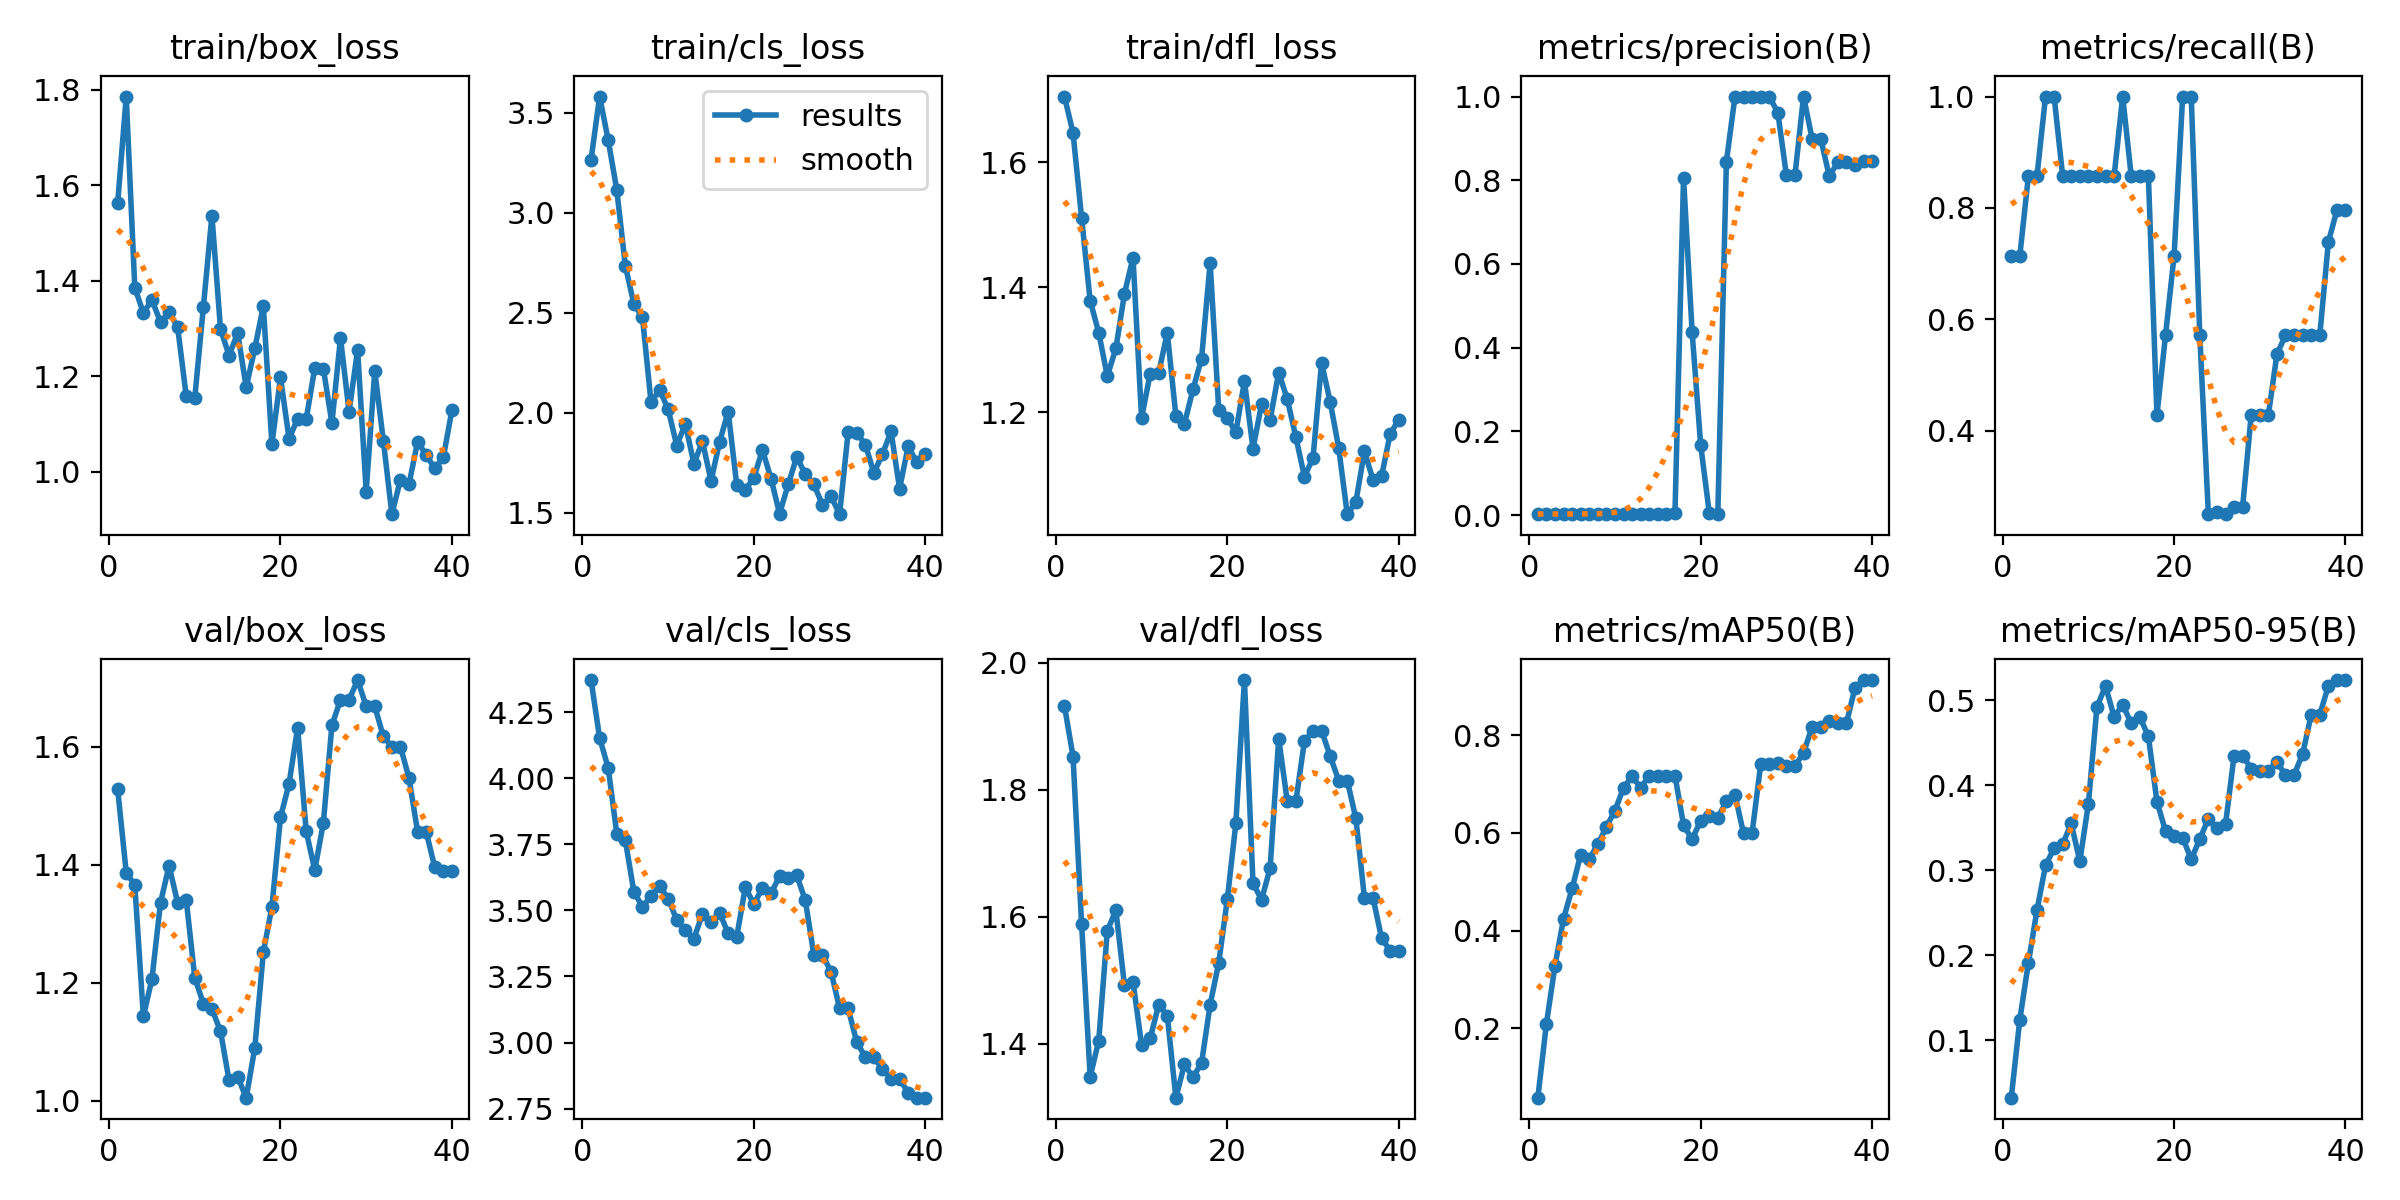

Values plotted in this chart, from the file beside it:
epoch, train/box_loss, train/cls_loss, train/dfl_loss, metrics/precision(B), metrics/recall(B), metrics/mAP50(B), metrics/mAP50-95(B), val/box_loss, val/cls_loss, val/dfl_loss, lr/pg0, lr/pg1, lr/pg2
1, 1.562, 3.266, 1.705, 0.00238, 0.7143, 0.05831, 0.03238, 1.528, 4.371, 1.932, 2e-05, 2e-05, 2e-05
2, 1.786, 3.582, 1.647, 0.00238, 0.7143, 0.2097, 0.1243, 1.387, 4.152, 1.852, 5.8515e-05, 5.8515e-05, 5.8515e-05
3, 1.385, 3.364, 1.511, 0.00286, 0.8571, 0.3286, 0.1913, 1.365, 4.039, 1.588, 9.505e-05, 9.505e-05, 9.505e-05
4, 1.333, 3.116, 1.378, 0.00286, 0.8571, 0.4246, 0.253, 1.143, 3.791, 1.348, 0.0001296, 0.0001296, 0.0001296
5, 1.36, 2.735, 1.327, 0.00333, 1, 0.4867, 0.3058, 1.206, 3.765, 1.405, 0.0001622, 0.0001622, 0.0001622
6, 1.313, 2.544, 1.258, 0.00333, 1, 0.5559, 0.3259, 1.335, 3.569, 1.578, 0.0001928, 0.0001928, 0.0001928
7, 1.334, 2.478, 1.302, 0.00286, 0.8571, 0.5469, 0.3309, 1.398, 3.514, 1.61, 0.0002214, 0.0002214, 0.0002214
8, 1.303, 2.053, 1.389, 0.00286, 0.8571, 0.5768, 0.3551, 1.335, 3.554, 1.492, 0.000248, 0.000248, 0.000248
9, 1.158, 2.115, 1.447, 0.00286, 0.8571, 0.6128, 0.3106, 1.341, 3.593, 1.498, 0.0002727, 0.0002727, 0.0002727
10, 1.155, 2.017, 1.19, 0.00286, 0.8571, 0.646, 0.3782, 1.209, 3.544, 1.398, 0.0002954, 0.0002954, 0.0002954
11, 1.344, 1.837, 1.261, 0.00286, 0.8571, 0.6926, 0.4925, 1.165, 3.464, 1.408, 0.0003161, 0.0003161, 0.0003161
12, 1.536, 1.945, 1.263, 0.00286, 0.8571, 0.7159, 0.5169, 1.155, 3.425, 1.462, 0.0003348, 0.0003348, 0.0003348
13, 1.299, 1.746, 1.327, 0.00286, 0.8571, 0.6926, 0.4808, 1.118, 3.393, 1.444, 0.0003515, 0.0003515, 0.0003515
14, 1.243, 1.858, 1.194, 0.00333, 1, 0.7175, 0.4948, 1.035, 3.486, 1.315, 0.0003663, 0.0003663, 0.0003663
15, 1.291, 1.66, 1.181, 0.00286, 0.8571, 0.716, 0.4731, 1.041, 3.457, 1.367, 0.000379, 0.000379, 0.000379
16, 1.177, 1.855, 1.236, 0.00286, 0.8571, 0.716, 0.4806, 1.005, 3.491, 1.347, 0.0003898, 0.0003898, 0.0003898
17, 1.258, 2.007, 1.286, 0.00549, 0.8571, 0.7177, 0.4576, 1.089, 3.413, 1.369, 0.0003986, 0.0003986, 0.0003986
18, 1.347, 1.639, 1.438, 0.8058, 0.4286, 0.6161, 0.3809, 1.252, 3.401, 1.462, 0.0004055, 0.0004055, 0.0004055
19, 1.058, 1.616, 1.204, 0.4374, 0.5714, 0.5869, 0.3462, 1.329, 3.587, 1.527, 0.0004103, 0.0004103, 0.0004103
20, 1.198, 1.676, 1.19, 0.1673, 0.7143, 0.6255, 0.3398, 1.48, 3.523, 1.627, 0.0004132, 0.0004132, 0.0004132
21, 1.069, 1.815, 1.168, 0.00602, 1, 0.6353, 0.3383, 1.537, 3.586, 1.747, 0.0004141, 0.0004141, 0.0004141
22, 1.111, 1.671, 1.25, 0.00356, 1, 0.6312, 0.313, 1.632, 3.564, 1.973, 0.000413, 0.000413, 0.000413
23, 1.11, 1.496, 1.142, 0.8447, 0.5714, 0.6649, 0.3368, 1.456, 3.63, 1.653, 0.00041, 0.00041, 0.00041
24, 1.217, 1.642, 1.212, 1, 0.2506, 0.6782, 0.3608, 1.391, 3.623, 1.627, 0.0004049, 0.0004049, 0.0004049
25, 1.216, 1.78, 1.188, 1, 0.254, 0.5992, 0.3502, 1.47, 3.632, 1.677, 0.0003979, 0.0003979, 0.0003979
26, 1.102, 1.694, 1.263, 1, 0.2512, 0.5999, 0.3542, 1.636, 3.538, 1.881, 0.0003889, 0.0003889, 0.0003889
27, 1.28, 1.642, 1.221, 1, 0.2641, 0.7405, 0.4349, 1.679, 3.331, 1.782, 0.0003779, 0.0003779, 0.0003779
28, 1.125, 1.54, 1.16, 1, 0.2641, 0.7405, 0.4349, 1.679, 3.331, 1.782, 0.0003649, 0.0003649, 0.0003649
29, 1.255, 1.583, 1.097, 0.9618, 0.4286, 0.7431, 0.4196, 1.713, 3.269, 1.877, 0.00035, 0.00035, 0.00035
30, 0.9582, 1.494, 1.126, 0.8123, 0.4286, 0.7374, 0.4175, 1.668, 3.129, 1.893, 0.0003331, 0.0003331, 0.0003331
31, 1.211, 1.904, 1.279, 0.8123, 0.4286, 0.7374, 0.4175, 1.668, 3.129, 1.893, 0.0003142, 0.0003142, 0.0003142
32, 1.065, 1.901, 1.217, 1, 0.5376, 0.7636, 0.4273, 1.617, 3.002, 1.853, 0.0002933, 0.0002933, 0.0002933
33, 0.9108, 1.842, 1.143, 0.8997, 0.5714, 0.8171, 0.4122, 1.6, 2.946, 1.815, 0.0002704, 0.0002704, 0.0002704
34, 0.9834, 1.7, 1.037, 0.8997, 0.5714, 0.8171, 0.4122, 1.6, 2.946, 1.815, 0.0002456, 0.0002456, 0.0002456
35, 0.9742, 1.793, 1.056, 0.8105, 0.5714, 0.8283, 0.437, 1.546, 2.898, 1.755, 0.0002187, 0.0002187, 0.0002187
36, 1.063, 1.908, 1.137, 0.8428, 0.5714, 0.8242, 0.4831, 1.455, 2.863, 1.63, 0.0001899, 0.0001899, 0.0001899
37, 1.035, 1.621, 1.092, 0.8428, 0.5714, 0.8242, 0.4831, 1.455, 2.863, 1.63, 0.0001591, 0.0001591, 0.0001591
38, 1.007, 1.832, 1.097, 0.8374, 0.7385, 0.8967, 0.5171, 1.396, 2.81, 1.566, 0.0001264, 0.0001264, 0.0001264
39, 1.03, 1.754, 1.165, 0.847, 0.7963, 0.913, 0.524, 1.389, 2.792, 1.546, 9.163e-05, 9.163e-05, 9.163e-05
40, 1.128, 1.792, 1.188, 0.847, 0.7963, 0.913, 0.524, 1.389, 2.792, 1.546, 5.4905e-05, 5.4905e-05, 5.4905e-05
